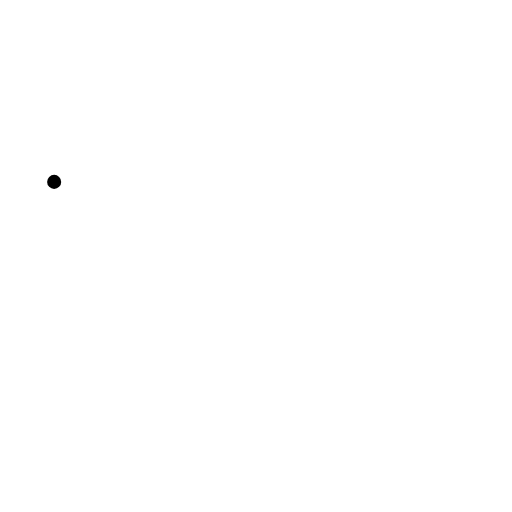
t = 0.00 s
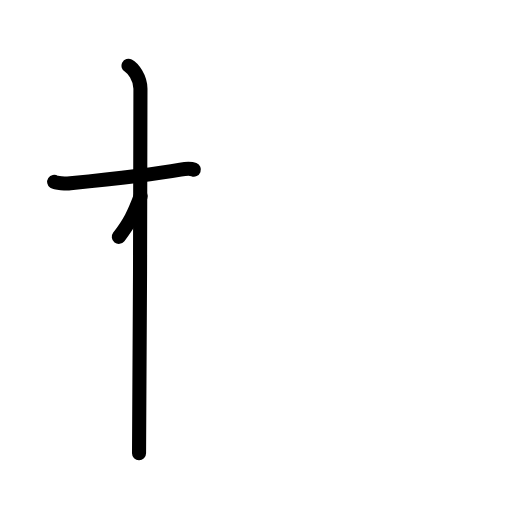
t = 2.25 s
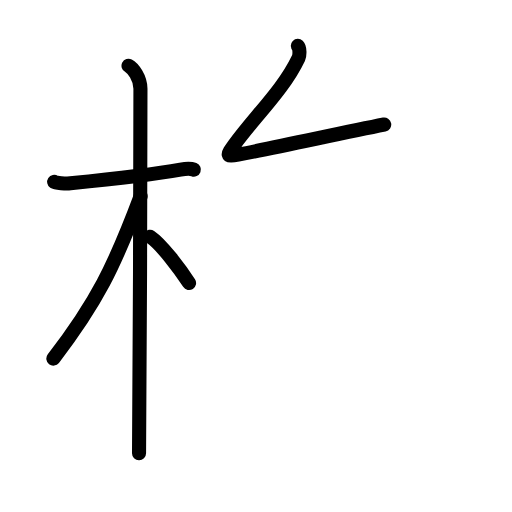
t = 4.38 s
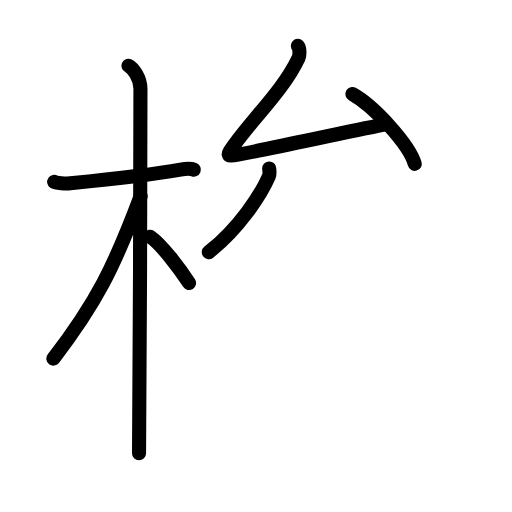
t = 6.63 s
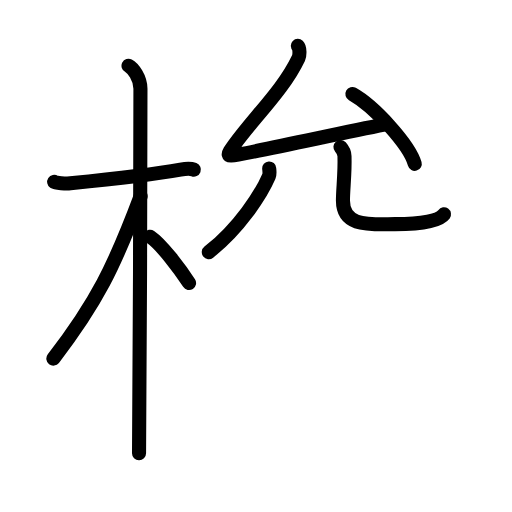
t = 7.38 s
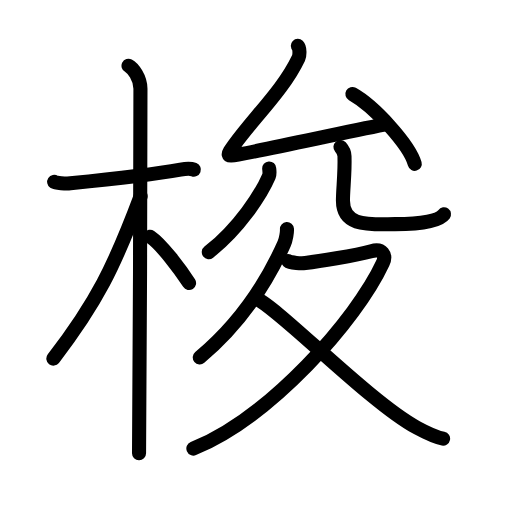
t = 11.00 s

The animated SVG that drew these frames (rendered in a browser with its animation timeline set to each time). Animation: 36 SMIL elements (animate=36); one cycle of 11.00 s.

<?xml version="1.0" encoding="UTF-8"?>
<!--
AniKanjiVG is licensed by CC-BY-SA Paul C. Sommerhoff (https://bitbucket.org/sommerhoff/anikanjivg).
AniKanjiVG uses KanjiVG which is licensed by CC-BY-SA Ulrich Apel (http://kanjivg.tagaini.net).
See also http://creativecommons.org/licenses/by-sa/3.0/
-->
<svg xmlns:kvg='http://kanjivg.tagaini.net' xmlns='http://www.w3.org/2000/svg' width='109' height='109' viewBox='0 0 109 109' style='fill:none;stroke:#000000;stroke-width:3;stroke-linecap:round;stroke-linejoin:round;' id="kvg:kanji_068ad"><g id="kvg:068ad" kvg:element="梭"><g id="kvg:068ad-g1" kvg:element="木" kvg:position="left" kvg:radical="general"><path id="kvg:068ad-s1" kvg:type="㇐" d="M11.53,38.72c0.36,0.24,2.49,0.41,3.45,0.31c4.11-0.41,16.82-1.71,23.44-2.91c0.96-0.17,2.24-0.24,2.85,0"><animate attributeName="d" begin="0.0s" dur="0.3333333333333333s" from="M11.53,38.72C11.53,38.72,11.53,38.72,11.53,38.72" to="M11.53,38.72c0.36,0.24,2.49,0.41,3.45,0.31" />
<animate attributeName="d" begin="0.3333333333333333s" dur="0.3333333333333333s" from="M11.53,38.72c0.36,0.24,2.49,0.41,3.45,0.31c0,0,0,0,0,0,0" to="M11.53,38.72c0.36,0.24,2.49,0.41,3.45,0.31c4.11-0.41,16.82-1.71,23.44-2.91" />
<animate attributeName="d" begin="0.6666666666666666s" dur="0.3333333333333333s" from="M11.53,38.72c0.36,0.24,2.49,0.41,3.45,0.31c4.11-0.41,16.82-1.71,23.44-2.91c0,0,0,0,0,0,0" to="M11.53,38.72c0.36,0.24,2.49,0.41,3.45,0.31c4.11-0.41,16.82-1.71,23.44-2.91c0.96-0.17,2.24-0.24,2.85,0" />
</path>
<path id="kvg:068ad-s2" kvg:type="㇑" d="M27.36,14c0.91,0.47,2.54,2.5,2.54,4.92c0,0.95-0.12,71.75-0.3,77.58"><animate attributeName="d" begin="1.0s" dur="0.5s" from="M27.36,14C27.36,14,27.36,14,27.36,14" to="M27.36,14c0.91,0.47,2.54,2.5,2.54,4.92" />
<animate attributeName="d" begin="1.5s" dur="0.5s" from="M27.36,14c0.91,0.47,2.54,2.5,2.54,4.92c0,0,0,0,0,0,0" to="M27.36,14c0.91,0.47,2.54,2.5,2.54,4.92c0,0.95-0.12,71.75-0.3,77.58" />
<animate attributeName="d" begin="0s" dur="1.0s" from="M-100,-100" to="M-100,-100" />
</path>
<path id="kvg:068ad-s3" kvg:type="㇒" d="M29.94,41.78C24.31,56.82,20.5,64.5,11.36,76.34"><animate attributeName="d" begin="2.0s" dur="1.0s" from="M29.94,41.78C29.94,41.78,29.94,41.78,29.94,41.78" to="M29.94,41.78C24.31,56.82,20.5,64.5,11.36,76.34" />
<animate attributeName="d" begin="0s" dur="2.0s" from="M-100,-100" to="M-100,-100" />
</path>
<path id="kvg:068ad-s4" kvg:type="㇔/㇏" d="M31.97,50.4c2.37,1.59,6.28,6.76,8.28,9.85"><animate attributeName="d" begin="3.0s" dur="1.0s" from="M31.97,50.4C31.97,50.4,31.97,50.4,31.97,50.4" to="M31.97,50.4c2.37,1.59,6.28,6.76,8.28,9.85" />
<animate attributeName="d" begin="0s" dur="3.0s" from="M-100,-100" to="M-100,-100" />
</path>
</g>
<g id="kvg:068ad-g2" kvg:position="right"><g id="kvg:068ad-g3" kvg:element="允" kvg:position="top"><g id="kvg:068ad-g4" kvg:element="厶" kvg:position="top"><path id="kvg:068ad-s5" kvg:type="㇜" d="M63.41,9.75c0.44,0.42,0.41,2.03,0.15,2.58c-3.24,6.83-9.3,12.42-13.74,18.57c-1.43,1.98-1.88,2.55,0.88,2.02c8.56-1.66,21.69-4.53,31.1-6.41"><animate attributeName="d" begin="4.0s" dur="0.25s" from="M63.41,9.75C63.41,9.75,63.41,9.75,63.41,9.75" to="M63.41,9.75c0.44,0.42,0.41,2.03,0.15,2.58" />
<animate attributeName="d" begin="4.25s" dur="0.25s" from="M63.41,9.75c0.44,0.42,0.41,2.03,0.15,2.58c0,0,0,0,0,0,0" to="M63.41,9.75c0.44,0.42,0.41,2.03,0.15,2.58c-3.24,6.83-9.3,12.42-13.74,18.57" />
<animate attributeName="d" begin="4.5s" dur="0.25s" from="M63.41,9.75c0.44,0.42,0.41,2.03,0.15,2.58c-3.24,6.83-9.3,12.42-13.74,18.57c0,0,0,0,0,0,0" to="M63.41,9.75c0.44,0.42,0.41,2.03,0.15,2.58c-3.24,6.83-9.3,12.42-13.74,18.57c-1.43,1.98-1.88,2.55,0.88,2.02" />
<animate attributeName="d" begin="4.75s" dur="0.25s" from="M63.41,9.75c0.44,0.42,0.41,2.03,0.15,2.58c-3.24,6.83-9.3,12.42-13.74,18.57c-1.43,1.98-1.88,2.55,0.88,2.02c0,0,0,0,0,0,0" to="M63.41,9.75c0.44,0.42,0.41,2.03,0.15,2.58c-3.24,6.83-9.3,12.42-13.74,18.57c-1.43,1.98-1.88,2.55,0.88,2.02c8.56-1.66,21.69-4.53,31.1-6.41" />
<animate attributeName="d" begin="0s" dur="4.0s" from="M-100,-100" to="M-100,-100" />
</path>
<path id="kvg:068ad-s6" kvg:type="㇔" d="M75.02,20.01c4.69,2.62,12.11,10.79,13.28,14.87"><animate attributeName="d" begin="5.0s" dur="1.0s" from="M75.02,20.01C75.02,20.01,75.02,20.01,75.02,20.01" to="M75.02,20.01c4.69,2.62,12.11,10.79,13.28,14.87" />
<animate attributeName="d" begin="0s" dur="5.0s" from="M-100,-100" to="M-100,-100" />
</path>
</g>
<g id="kvg:068ad-g5" kvg:element="儿" kvg:position="bottom"><g id="kvg:068ad-g6" kvg:element="八" kvg:variant="true"><g id="kvg:068ad-g7" kvg:element="丿" kvg:position="left"><path id="kvg:068ad-s7" kvg:type="㇒" d="M57.31,35.86c0.03,0.42,0.17,1.12-0.07,1.69c-1.63,3.8-6.36,11.1-12.79,16.13"><animate attributeName="d" begin="6.0s" dur="0.5s" from="M57.31,35.86C57.31,35.86,57.31,35.86,57.31,35.86" to="M57.31,35.86c0.03,0.42,0.17,1.12-0.07,1.69" />
<animate attributeName="d" begin="6.5s" dur="0.5s" from="M57.31,35.86c0.03,0.42,0.17,1.12-0.07,1.69c0,0,0,0,0,0,0" to="M57.31,35.86c0.03,0.42,0.17,1.12-0.07,1.69c-1.63,3.8-6.36,11.1-12.79,16.13" />
<animate attributeName="d" begin="0s" dur="6.0s" from="M-100,-100" to="M-100,-100" />
</path>
</g>
<g id="kvg:068ad-g8" kvg:position="right"><path id="kvg:068ad-s8" kvg:type="㇟" d="M72.48,31.3c0.46,0.52,0.84,1.13,0.86,1.93c0.12,3.57-0.33,7.04-0.33,9.46c0,5.67,5.59,5.03,11.08,5.03c5.8,0,9.41-0.69,10.43-2.1"><animate attributeName="d" begin="7.0s" dur="0.25s" from="M72.48,31.3C72.48,31.3,72.48,31.3,72.48,31.3" to="M72.48,31.3c0.46,0.52,0.84,1.13,0.86,1.93" />
<animate attributeName="d" begin="7.25s" dur="0.25s" from="M72.48,31.3c0.46,0.52,0.84,1.13,0.86,1.93c0,0,0,0,0,0,0" to="M72.48,31.3c0.46,0.52,0.84,1.13,0.86,1.93c0.12,3.57-0.33,7.04-0.33,9.46" />
<animate attributeName="d" begin="7.5s" dur="0.25s" from="M72.48,31.3c0.46,0.52,0.84,1.13,0.86,1.93c0.12,3.57-0.33,7.04-0.33,9.46c0,0,0,0,0,0,0" to="M72.48,31.3c0.46,0.52,0.84,1.13,0.86,1.93c0.12,3.57-0.33,7.04-0.33,9.46c0,5.67,5.59,5.03,11.08,5.03" />
<animate attributeName="d" begin="7.75s" dur="0.25s" from="M72.48,31.3c0.46,0.52,0.84,1.13,0.86,1.93c0.12,3.57-0.33,7.04-0.33,9.46c0,5.67,5.59,5.03,11.08,5.03c0,0,0,0,0,0,0" to="M72.48,31.3c0.46,0.52,0.84,1.13,0.86,1.93c0.12,3.57-0.33,7.04-0.33,9.46c0,5.67,5.59,5.03,11.08,5.03c5.8,0,9.41-0.69,10.43-2.1" />
<animate attributeName="d" begin="0s" dur="7.0s" from="M-100,-100" to="M-100,-100" />
</path>
</g>
</g>
</g>
</g>
<g id="kvg:068ad-g9" kvg:element="夂" kvg:position="bottom"><path id="kvg:068ad-s9" kvg:type="㇒" d="M61.09,48.75c0.05,0.64-0.21,2.29-0.6,3.14c-2.7,6.03-7.88,15.76-17.96,24.21"><animate attributeName="d" begin="8.0s" dur="0.5s" from="M61.09,48.75C61.09,48.75,61.09,48.75,61.09,48.75" to="M61.09,48.75c0.05,0.64-0.21,2.29-0.6,3.14" />
<animate attributeName="d" begin="8.5s" dur="0.5s" from="M61.09,48.75c0.05,0.64-0.21,2.29-0.6,3.14c0,0,0,0,0,0,0" to="M61.09,48.75c0.05,0.64-0.21,2.29-0.6,3.14c-2.7,6.03-7.88,15.76-17.96,24.21" />
<animate attributeName="d" begin="0s" dur="8.0s" from="M-100,-100" to="M-100,-100" />
</path>
<path id="kvg:068ad-s10" kvg:type="㇇" d="M61.35,55.55c0.52,0.47,2.92,0.53,3.66,0.44c2.44-0.31,10.55-1.56,14.03-2.51c2.39-0.65,3.25,0.82,2.46,2.52C75.82,68.22,57.5,88.81,41.17,95.5"><animate attributeName="d" begin="9.0s" dur="0.25s" from="M61.35,55.55C61.35,55.55,61.35,55.55,61.35,55.55" to="M61.35,55.55c0.52,0.47,2.92,0.53,3.66,0.44" />
<animate attributeName="d" begin="9.25s" dur="0.25s" from="M61.35,55.55c0.52,0.47,2.92,0.53,3.66,0.44c0,0,0,0,0,0,0" to="M61.35,55.55c0.52,0.47,2.92,0.53,3.66,0.44c2.44-0.31,10.55-1.56,14.03-2.51" />
<animate attributeName="d" begin="9.5s" dur="0.25s" from="M61.35,55.55c0.52,0.47,2.92,0.53,3.66,0.44c2.44-0.31,10.55-1.56,14.03-2.51c0,0,0,0,0,0,0" to="M61.35,55.55c0.52,0.47,2.92,0.53,3.66,0.44c2.44-0.31,10.55-1.56,14.03-2.51c2.39-0.65,3.25,0.82,2.46,2.52" />
<animate attributeName="d" begin="9.75s" dur="0.25s" from="M61.35,55.55c0.52,0.47,2.92,0.53,3.66,0.44c2.44-0.31,10.55-1.56,14.03-2.51c2.39-0.65,3.25,0.82,2.46,2.52c0,0,0,0,0,0,0" to="M61.35,55.55c0.52,0.47,2.92,0.53,3.66,0.44c2.44-0.31,10.55-1.56,14.03-2.51c2.39-0.65,3.25,0.82,2.46,2.52C75.82,68.22,57.5,88.81,41.17,95.5" />
<animate attributeName="d" begin="0s" dur="9.0s" from="M-100,-100" to="M-100,-100" />
</path>
<path id="kvg:068ad-s11" kvg:type="㇏" d="M54.31,63.43C58.75,65,78.5,85.5,88.73,91.04c2.11,1.14,3.64,1.96,5.6,2.35"><animate attributeName="d" begin="10.0s" dur="0.5s" from="M54.31,63.43C54.31,63.43,54.31,63.43,54.31,63.43" to="M54.31,63.43C58.75,65,78.5,85.5,88.73,91.04" />
<animate attributeName="d" begin="10.5s" dur="0.5s" from="M54.31,63.43C58.75,65,78.5,85.5,88.73,91.04c0,0,0,0,0,0,0" to="M54.31,63.43C58.75,65,78.5,85.5,88.73,91.04c2.11,1.14,3.64,1.96,5.6,2.35" />
<animate attributeName="d" begin="0s" dur="10.0s" from="M-100,-100" to="M-100,-100" />
</path>
</g>
</g>
</g>
</svg>
